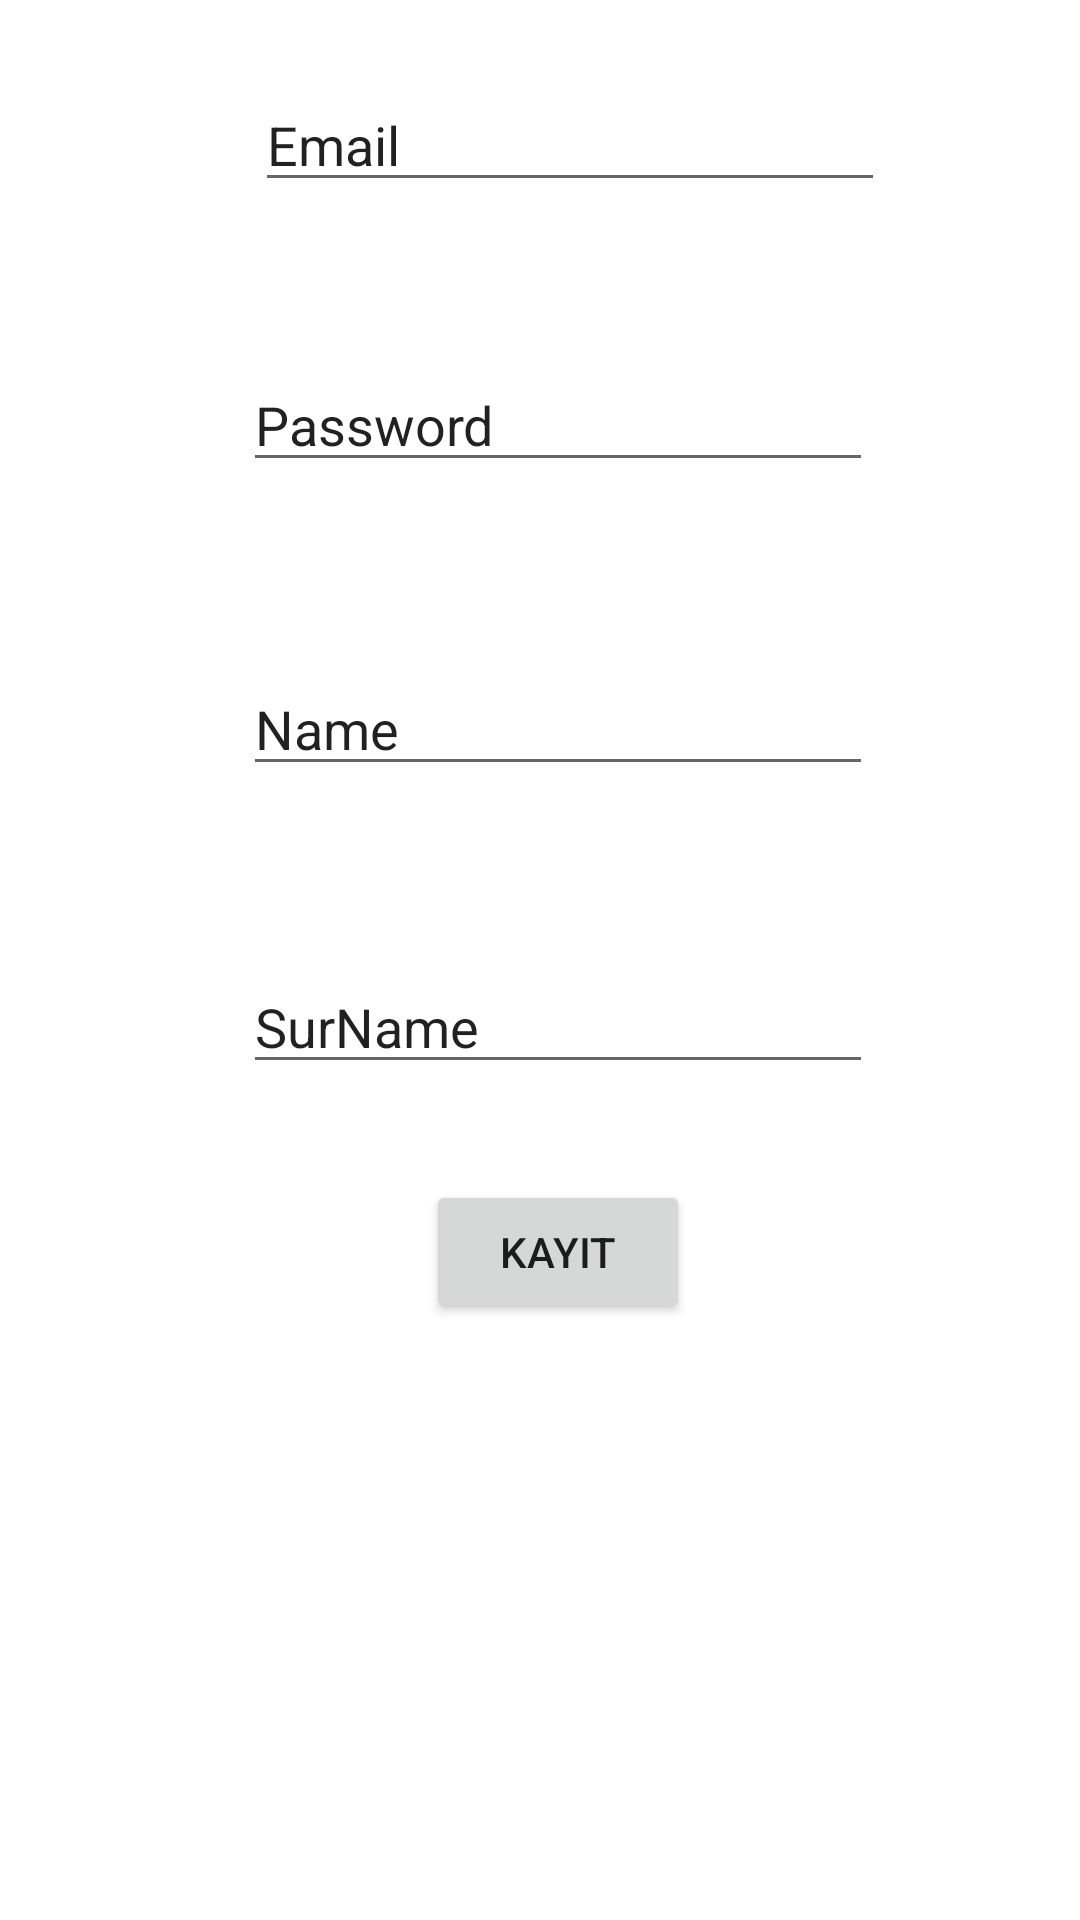

Write the Android layout XML for this screen, with the resource values it uses.
<!-- AndroidManifest.xml: application theme Theme.LoginServer -->
<!-- res/layout/activity_kaydolma_ekrani.xml -->
<?xml version="1.0" encoding="utf-8"?>
<androidx.constraintlayout.widget.ConstraintLayout xmlns:android="http://schemas.android.com/apk/res/android"
    xmlns:app="http://schemas.android.com/apk/res-auto"
    xmlns:tools="http://schemas.android.com/tools"
    android:layout_width="match_parent"
    android:layout_height="match_parent"
    tools:context=".KaydolmaEkrani">


    <EditText
        android:id="@+id/tvMailKaydol"
        android:layout_width="wrap_content"
        android:layout_height="wrap_content"
        android:layout_marginStart="85dp"
        android:layout_marginTop="26dp"
        android:ems="10"
        android:inputType="textPersonName"
        android:text="Email"
        app:layout_constraintStart_toStartOf="parent"
        app:layout_constraintTop_toTopOf="parent" />

    <EditText
        android:id="@+id/tvSifreKaydol"
        android:layout_width="wrap_content"
        android:layout_height="wrap_content"
        android:layout_marginTop="52dp"
        android:layout_marginEnd="4dp"
        android:ems="10"
        android:inputType="textPersonName"
        android:text="Password"
        app:layout_constraintEnd_toEndOf="@+id/tvMailKaydol"
        app:layout_constraintTop_toBottomOf="@+id/tvMailKaydol" />

    <EditText
        android:id="@+id/tvNameKaydol"
        android:layout_width="wrap_content"
        android:layout_height="wrap_content"
        android:layout_marginStart="81dp"
        android:layout_marginTop="60dp"
        android:ems="10"
        android:inputType="textPersonName"
        android:text="Name"
        app:layout_constraintStart_toStartOf="parent"
        app:layout_constraintTop_toBottomOf="@+id/tvSifreKaydol" />

    <EditText
        android:id="@+id/tvSurnameKaydol"
        android:layout_width="wrap_content"
        android:layout_height="wrap_content"
        android:layout_marginTop="58dp"
        android:ems="10"
        android:inputType="textPersonName"
        android:text="SurName"
        app:layout_constraintStart_toStartOf="@+id/tvNameKaydol"
        app:layout_constraintTop_toBottomOf="@+id/tvNameKaydol" />

    <Button
        android:id="@+id/btnKayit"
        android:layout_width="wrap_content"
        android:layout_height="wrap_content"
        android:layout_marginTop="32dp"
        android:text="Kayit"
        app:layout_constraintEnd_toEndOf="@+id/tvSurnameKaydol"
        app:layout_constraintStart_toStartOf="@+id/tvSurnameKaydol"
        app:layout_constraintTop_toBottomOf="@+id/tvSurnameKaydol" />
</androidx.constraintlayout.widget.ConstraintLayout>
<!-- resources referenced by this layout -->
<resources>
  <style name="Theme.LoginServer" parent="Theme.MaterialComponents.DayNight.DarkActionBar">
          
          <item name="colorPrimary">@color/purple_500</item>
          <item name="colorPrimaryVariant">@color/purple_700</item>
          <item name="colorOnPrimary">@color/white</item>
          
          <item name="colorSecondary">@color/teal_200</item>
          <item name="colorSecondaryVariant">@color/teal_700</item>
          <item name="colorOnSecondary">@color/black</item>
          
          <item name="android:statusBarColor" tools:targetApi="l">?attr/colorPrimaryVariant</item>
          
      </style>
  <!-- not gathered from this repository: default colours our renderer supplied (Android Studio template values) -->
  <color name="purple_500">#FF6200EE</color>
  <color name="purple_700">#FF3700B3</color>
  <color name="teal_200">#FF03DAC5</color>
  <color name="teal_700">#FF018786</color>
  <color name="black">#FF000000</color>
  <color name="white">#FFFFFFFF</color>
</resources>
